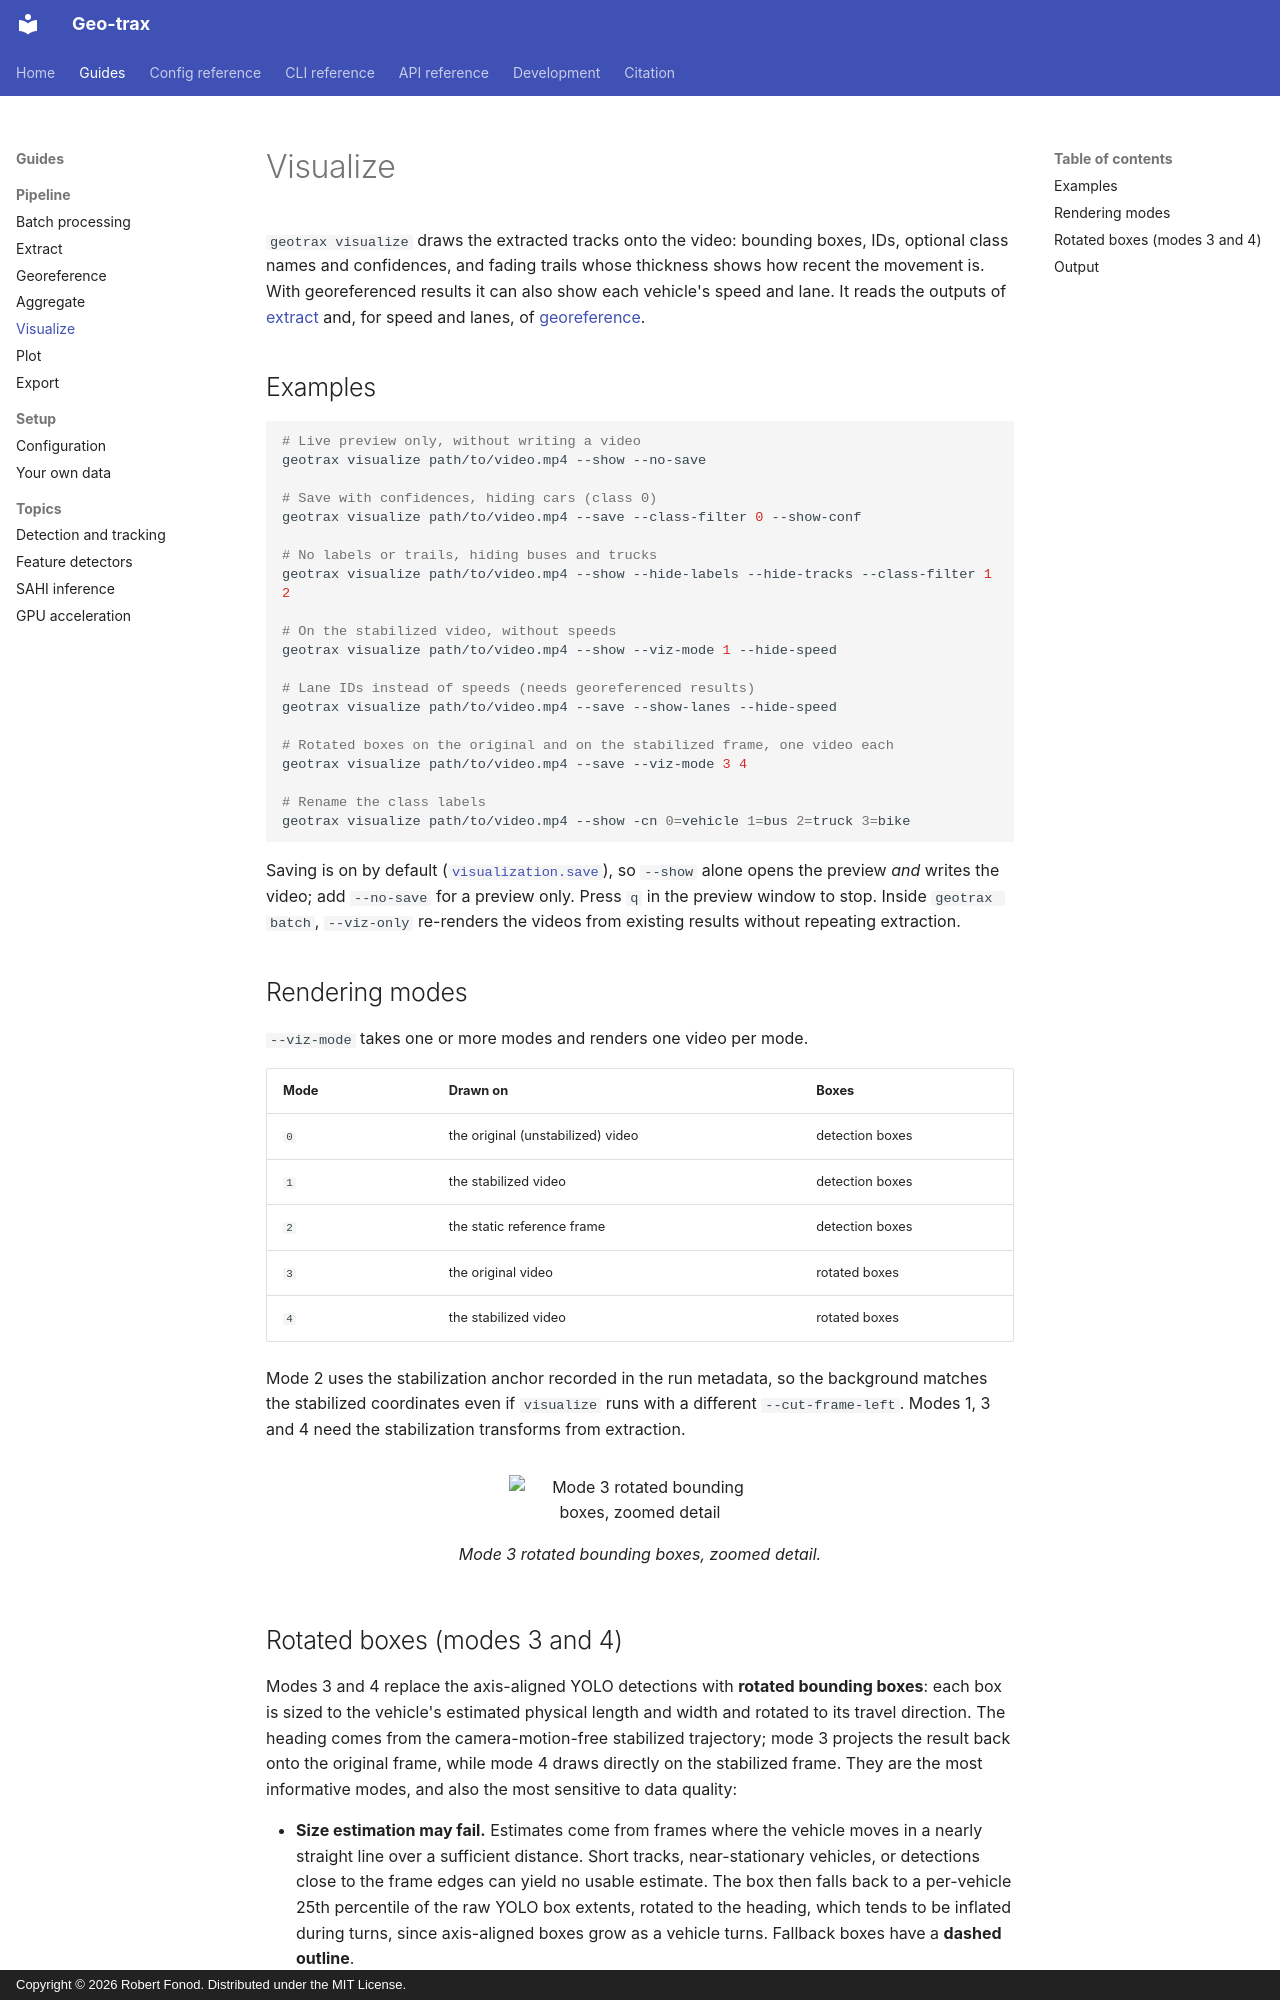

repository: rfonod/geo-trax · page: guides/visualize/index.html · generator: mkdocs · copyright: Copyright © 2026 Robert Fonod. Distributed under the MIT License.

# Visualize

`geotrax visualize` draws the extracted tracks onto the video: bounding boxes, IDs, optional class names and confidences, and fading trails whose thickness shows how recent the movement is. With georeferenced results it can also show each vehicle's speed and lane. It reads the outputs of [extract](extract.md) and, for speed and lanes, of [georeference](georeference.md).

## Examples

```bash
# Live preview only, without writing a video
geotrax visualize path/to/video.mp4 --show --no-save

# Save with confidences, hiding cars (class 0)
geotrax visualize path/to/video.mp4 --save --class-filter 0 --show-conf

# No labels or trails, hiding buses and trucks
geotrax visualize path/to/video.mp4 --show --hide-labels --hide-tracks --class-filter 1 2

# On the stabilized video, without speeds
geotrax visualize path/to/video.mp4 --show --viz-mode 1 --hide-speed

# Lane IDs instead of speeds (needs georeferenced results)
geotrax visualize path/to/video.mp4 --save --show-lanes --hide-speed

# Rotated boxes on the original and on the stabilized frame, one video each
geotrax visualize path/to/video.mp4 --save --viz-mode 3 4

# Rename the class labels
geotrax visualize path/to/video.mp4 --show -cn 0=vehicle 1=bus 2=truck 3=bike
```

Saving is on by default ([`visualization.save`](../reference/config/visualization.md#visualization.save)), so `--show` alone opens the preview *and* writes the video; add `--no-save` for a preview only. Press `q` in the preview window to stop. Inside `geotrax batch`, `--viz-only` re-renders the videos from existing results without repeating extraction.

## Rendering modes

`--viz-mode` takes one or more modes and renders one video per mode.

| Mode | Drawn on | Boxes |
|---|---|---|
| `0` | the original (unstabilized) video | detection boxes |
| `1` | the stabilized video | detection boxes |
| `2` | the static reference frame | detection boxes |
| `3` | the original video | rotated boxes |
| `4` | the stabilized video | rotated boxes |

Mode 2 uses the stabilization anchor recorded in the run metadata, so the background matches the stabilized coordinates even if `visualize` runs with a different `--cut-frame-left`. Modes 1, 3 and 4 need the stabilization transforms from extraction.

<figure markdown>
  ![Mode 3 rotated bounding boxes, zoomed detail](https://raw.githubusercontent.com/rfonod/geo-trax/main/assets/geo-trax_visualization_obb_zoom.jpg){ width="70%" }
  <figcaption>Mode 3 rotated bounding boxes, zoomed detail.</figcaption>
</figure>
